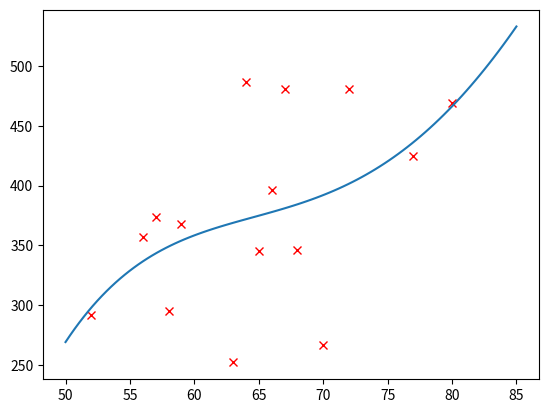

Reproduce this figure in Python. (Note: this script raises an exception after producing the figure.)
import numpy as np
def createMatriz(m,n,v):
   C = []
   for i in range(m):
       C.append([])
       for j in range(n):
           C[i].append(v)
   return C
 

def getDimensiones(A):
   return(len(A), len(A[0]))
 

def sumMatrices(A,B):
   Am,An = getDimensiones(A)
   Bm,Bn = getDimensiones(B)
   if Am != Bm or An!= Bn:
       print("Las dimensiones son diferentes")
       return[]
   C = createMatriz(Am,An,0)
   for i in range(Am):
       for j in range(An):
           C[i][j] = A[i][j] + B[i][j]
   return C
def mulMatrices(A,B):
   Am,An = getDimensiones(A)
   Bm,Bn = getDimensiones(B)
   if An != Bm:
       print("Las matrices no son conformables")
       return []
   C = createMatriz(Am,Bn,0)
   for i in range(Am):
       for j in range(Bn):
           for k in range(An):
               C[i][j] += A[i][k] * B[k][j]
   return C
   
def getMenorMatriz(A,r,c):
   m,n = getDimensiones(A)
   C = createMatriz(m-1,n-1,0)
   for i in range (m):
       if i == r:
           continue
       for j in range(n):
           if j == c:
               continue
           Ci = i
           if i > r:
                  Ci = i-1
           Cj = j
           if j > c:
               Cj = j-1
           C[Ci][Cj] = A[i][j]
 

   return C
 

def detMatriz(A):
   m,n = getDimensiones(A)
   if m != n:
       print("La matriz no es cuadrada")
       return -1
   if m == 1:
       return m
   if m == 2:
       return A[0][0]*A[1][1] - A[0][1]*A[1][0]
   det = 0
   for j in range(n):
       det += (-1)**(j)*A[0][j]*detMatriz(getMenorMatriz(A,0,j))
   return det
 

def getMatrizAdyacente(A):
   m,n = getDimensiones(A)
   C = createMatriz(m,n,0)
   for i in range(m):
       for j in range(n):
           C[i][j] = (-1)**(i+j)*detMatriz(getMenorMatriz(A,i,j))
   return C
 

def getMatrizTranspuesta(A):
   m,n = getDimensiones(A)
   C = createMatriz(n,m,0)
   for i in range(m):
       for j in range(n):
           C[j][i] = A[i][j]
   return C
 

def getMatrizInversa(A):
   detA = detMatriz(A)
   if detA == 0:
       print("La matriz no tiene inversa")
       return 0
   At = getMatrizTranspuesta(A)
   adyAt = getMatrizAdyacente(At)
   m,n = getDimensiones(A)
   C = createMatriz(m,n,0)
   for i in range(m):
       for j in range(n):
           C[i][j] = (1/detA)*adyAt[i][j]
   return C

import matplotlib.pyplot as plt
x = [67,52,56,66,65,80,77,68,70,59,58,64,72,57,63]
y = [481,292,357,396,345,469,425,346,267,368,295,487,481,374,252]

plt.plot(x,y,'rx')

def regresion(n,x,y):
    dim = n +1 
    A = createMatriz(dim,dim,0)
    for i in range(dim):
        for j in range(dim):
            A[i][j] = sum(xi**(i+j)for xi in x)
    C = createMatriz(dim,1,0)
    for i in range(dim):
        C[i][0] = sum(yi * xi**(i) for xi,yi in zip(x,y))
    InvA = getMatrizInversa(A)
    B = mulMatrices(InvA,C)
    return B

coef = regresion(4,x,y)
print("Coeficientes",coef)

x2 = np.linspace(50,85,100)

def evalua(x,coef):
    numCoef = len(x)
    y = []
    for i in range(len(x)):
        y.append(0)
        for j in range(len(coef)):
            y[i] += coef[j][0]*x[i]**(j)
    return y
y2 = evalua(x2,coef)
plt.plot(x2,y2)
plt.show()

Coeficientes [[-8312.822702407837], [460.8114001750946], [-9.046874204650521], [0.07699700412922539], [-0.00023457931729353731]]

